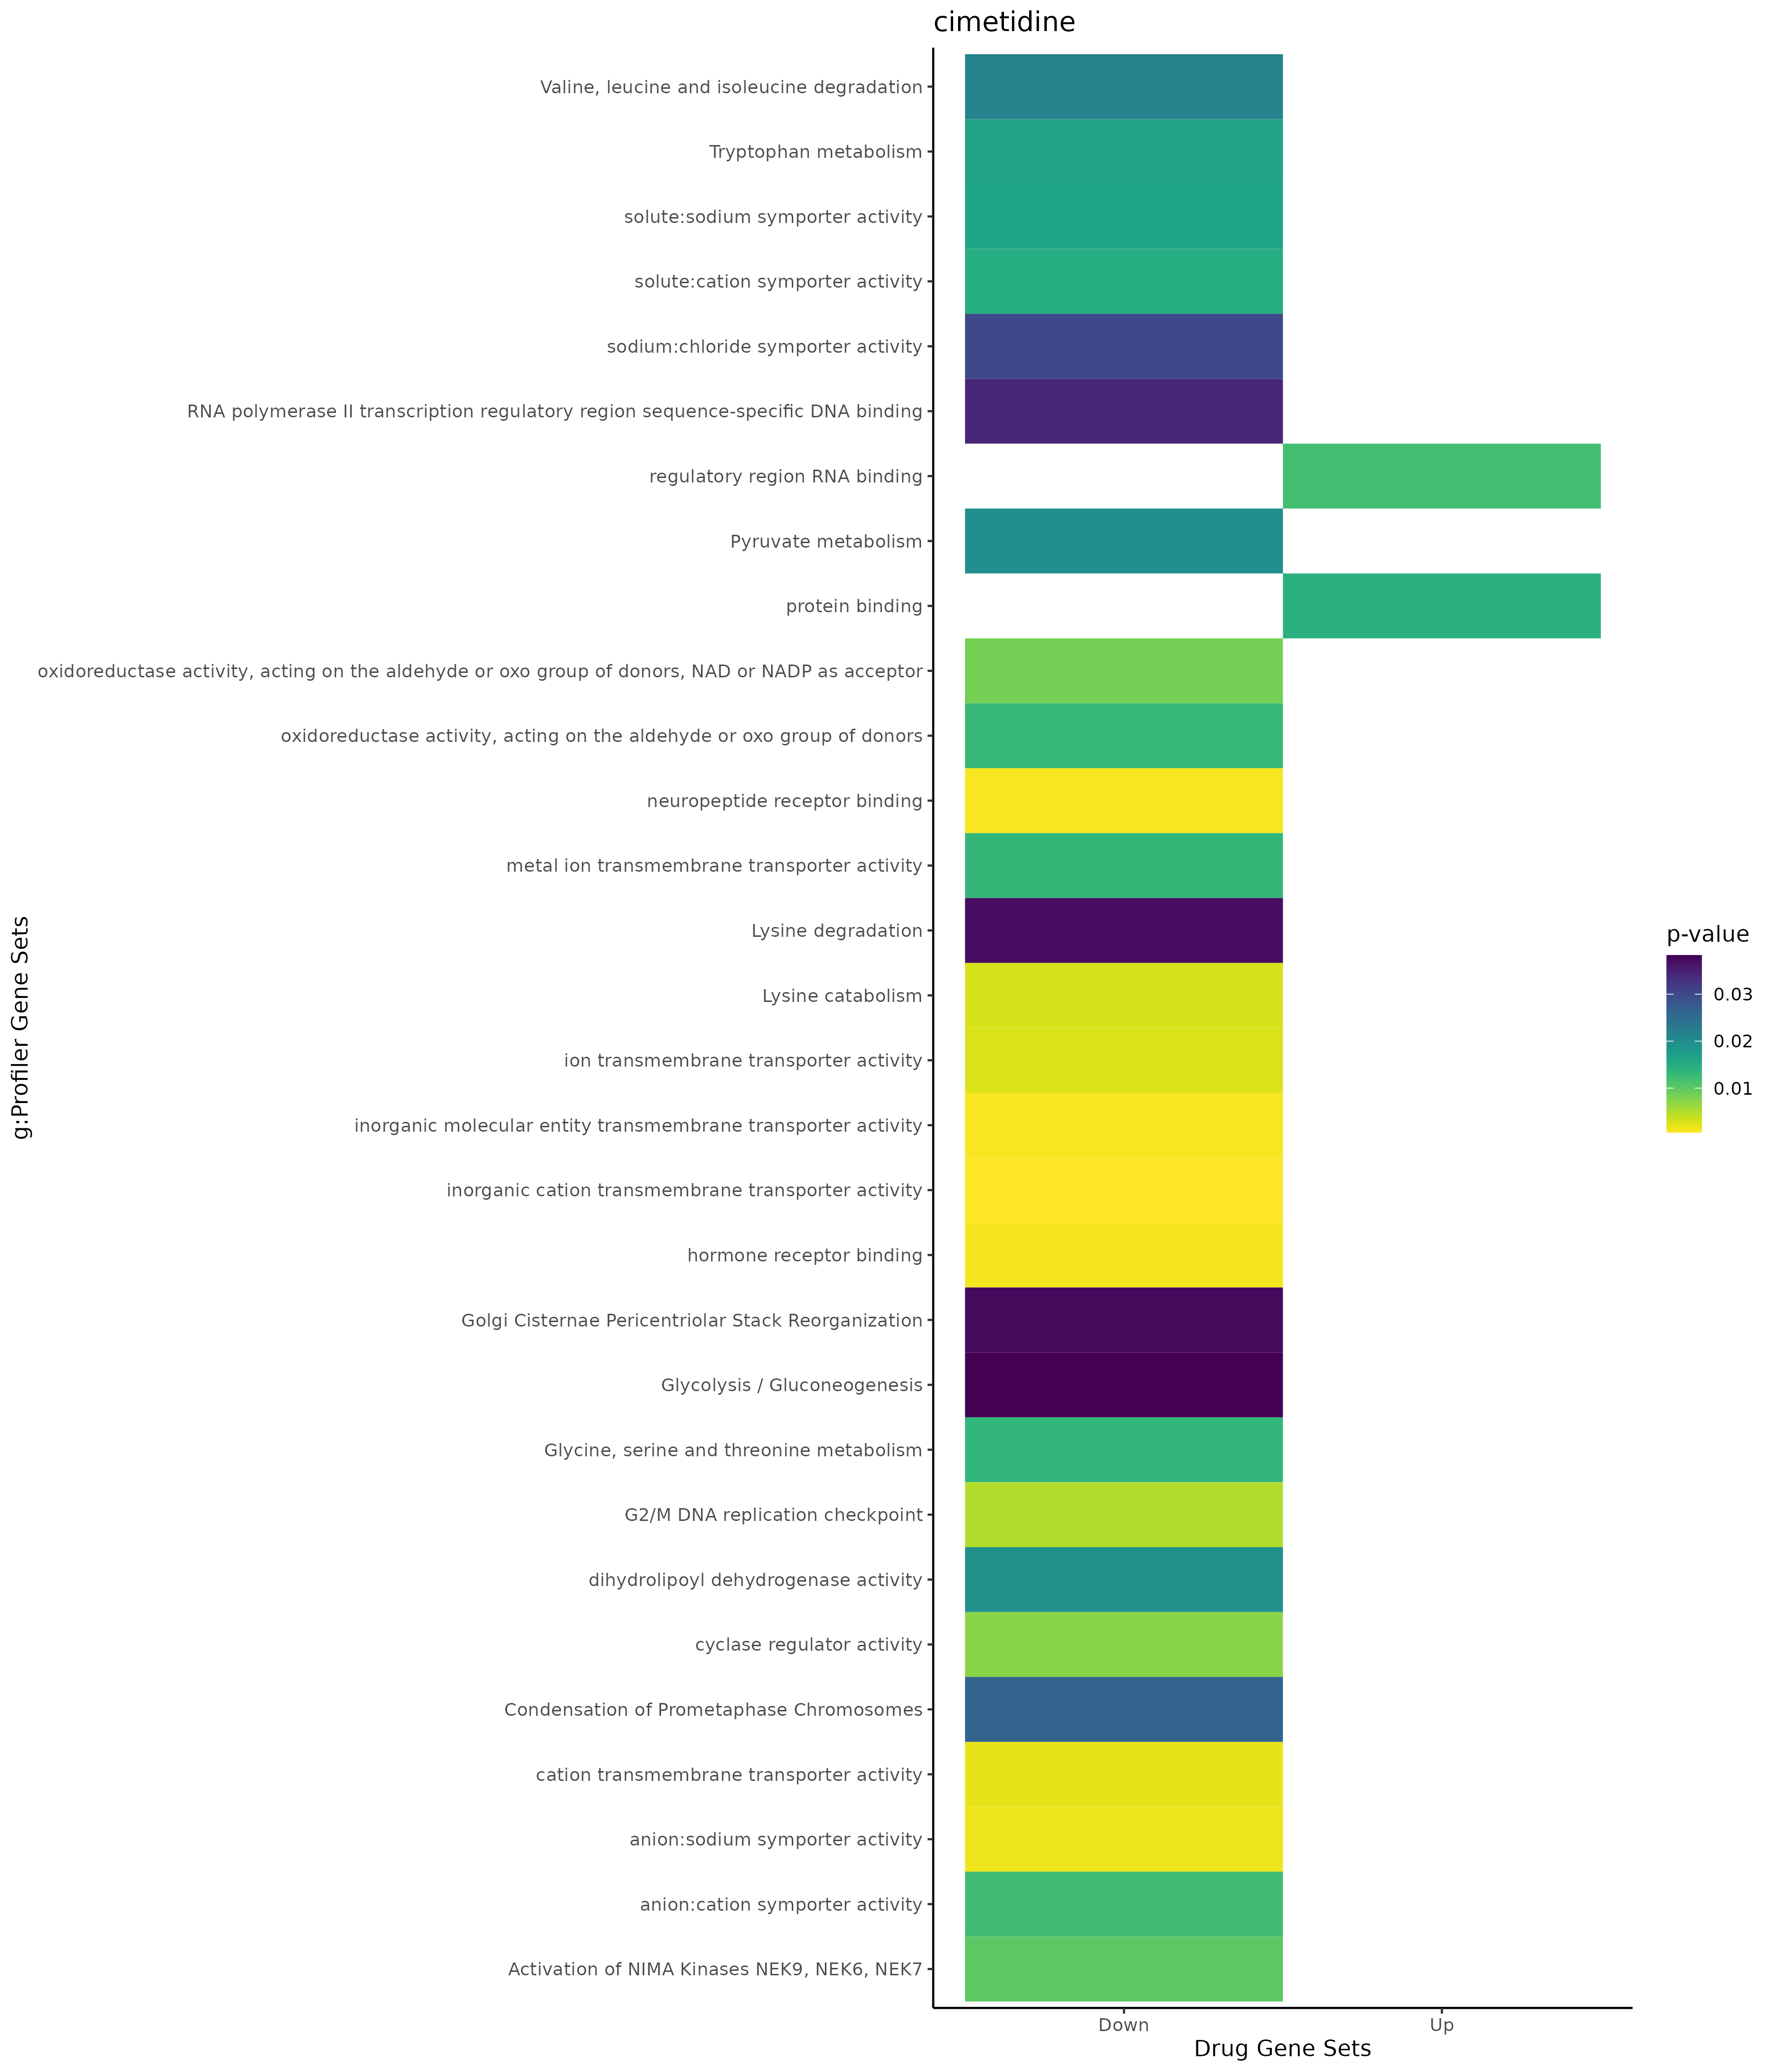

The data file committed next to this chart (first rows):
; query; significant; p_value; term_size; query_size; intersection_size; precision; recall; term_id; source; term_name; effective_domain_size; source_order; set
1; query_1; TRUE; 0,012022101327679; 3; 12; 2; 0,166666666666667; 0,666666666666667; CORUM:6076; CORUM; c-Abl-cortactin-nmMLCK complex; 3627; 1873; Up
2; query_1; TRUE; 0,00363176760717763; 421; 12; 5; 0,416666666666667; 0,0118764845605701; GO:0003012; GO:BP; muscle system process; 21100; 1588; Up
3; query_1; TRUE; 0,00708455183113864; 1976; 43; 15; 0,348837209302326; 0,00759109311740891; GO:0045935; GO:BP; positive regulation of nucleobase-contai…; 21100; 13643; Up
4; query_1; TRUE; 0,0102503211321676; 1769; 43; 14; 0,325581395348837; 0,00791407574901074; GO:0051254; GO:BP; positive regulation of RNA metabolic pro…; 21100; 15709; Up
5; query_1; TRUE; 0,0232183392307731; 5774; 118; 54; 0,457627118644068; 0,00935226879113266; GO:1901576; GO:BP; organic substance biosynthetic process; 21100; 24864; Up
6; query_1; TRUE; 0,0323147188822247; 218; 54; 6; 0,111111111111111; 0,0275229357798165; GO:0046474; GO:BP; glycerophospholipid biosynthetic process; 21100; 14153; Up
7; query_1; TRUE; 0,0358540905248427; 5700; 118; 53; 0,449152542372881; 0,00929824561403509; GO:0044249; GO:BP; cellular biosynthetic process; 21100; 12692; Up
8; query_1; TRUE; 0,0368275032865785; 5861; 118; 54; 0,457627118644068; 0,00921344480464085; GO:0009058; GO:BP; biosynthetic process; 21100; 3661; Up
9; query_1; TRUE; 0,0383933187577861; 14; 86; 3; 0,0348837209302326; 0,214285714285714; GO:0071027; GO:BP; nuclear RNA surveillance; 21100; 19196; Up
10; query_1; TRUE; 0,0383933187577861; 14; 86; 3; 0,0348837209302326; 0,214285714285714; GO:0071028; GO:BP; nuclear mRNA surveillance; 21100; 19197; Up
11; query_1; TRUE; 0,0411755782361726; 1636; 116; 23; 0,198275862068966; 0,0140586797066015; GO:0045893; GO:BP; positive regulation of transcription, DN…; 21100; 13603; Up
12; query_1; TRUE; 0,0411755782361726; 1636; 116; 23; 0,198275862068966; 0,0140586797066015; GO:1903508; GO:BP; positive regulation of nucleic acid-temp…; 21100; 26562; Up
13; query_1; TRUE; 0,0422243634795591; 4085; 118; 42; 0,355932203389831; 0,010281517747858; GO:0031326; GO:BP; regulation of cellular biosynthetic proc…; 21100; 8258; Up
14; query_1; TRUE; 0,0436270225373626; 1642; 116; 23; 0,198275862068966; 0,0140073081607795; GO:1902680; GO:BP; positive regulation of RNA biosynthetic …; 21100; 25830; Up
15; query_1; TRUE; 0,0462374969925928; 108; 12; 3; 0,25; 0,0277777777777778; GO:0006939; GO:BP; smooth muscle contraction; 21100; 2876; Up
16; query_1; TRUE; 0,0490614980922991; 1859; 118; 25; 0,211864406779661; 0,0134480903711673; GO:0010557; GO:BP; positive regulation of macromolecule bio…; 21100; 4708; Up
17; query_1; TRUE; 2,23989409696856e-06; 12241; 115; 94; 0,817391304347826; 0,00767911118372682; GO:0005737; GO:CC; cytoplasm; 21698; 384; Up
18; query_1; TRUE; 2,90770233260199e-05; 5420; 118; 56; 0,474576271186441; 0,0103321033210332; GO:0005829; GO:CC; cytosol; 21698; 469; Up
19; query_1; TRUE; 0,00331708455442679; 4215; 118; 43; 0,364406779661017; 0,0102016607354686; GO:0005654; GO:CC; nucleoplasm; 21698; 311; Up
20; query_1; TRUE; 0,0290160647871652; 1505; 88; 17; 0,193181818181818; 0,0112956810631229; GO:1902494; GO:CC; catalytic complex; 21698; 4012; Up
21; query_1; TRUE; 0,0453057942852016; 2355; 113; 26; 0,230088495575221; 0,0110403397027601; GO:0005856; GO:CC; cytoskeleton; 21698; 491; Up
22; query_1; TRUE; 0,048488299426255; 203; 12; 3; 0,25; 0,0147783251231527; GO:0030027; GO:CC; lamellipodium; 21698; 1024; Up
23; query_1; TRUE; 0,0119091661019244; 2; 99; 2; 0,0202020202020202; 1; GO:0001069; GO:MF; regulatory region RNA binding; 20183; 186; Up
24; query_1; TRUE; 0,0142491545525731; 14833; 118; 105; 0,889830508474576; 0,00707881075979235; GO:0005515; GO:MF; protein binding; 20183; 1879; Up
25; query_1; TRUE; 5,16141818222386e-05; 7985; 110; 73; 0,663636363636364; 0,00914214151534127; TF:M00940; TF; Factor: E2F-1; motif: NTTTCGCGCS; 19958; 1456; Up
26; query_1; TRUE; 8,89613146039517e-05; 12692; 117; 101; 0,863247863247863; 0,00795776867317996; TF:M00333_1; TF; Factor: ZF5; motif: NRNGNGCGCGCWN; match…; 19958; 9225; Up
27; query_1; TRUE; 0,000268825920852472; 4038; 108; 46; 0,425925925925926; 0,0113917781079742; TF:M01253; TF; Factor: CNOT3; motif: GGCCGCGSSS; 19958; 910; Up
28; query_1; TRUE; 0,000922503712331094; 12441; 109; 92; 0,844036697247706; 0,00739490394662808; TF:M04515_1; TF; Factor: E2F-1; motif: WWTGGCGCCAAA; matc…; 19958; 1433; Up
29; query_1; TRUE; 0,00101113551556063; 5233; 106; 52; 0,490566037735849; 0,00993693865851328; TF:M04797; TF; Factor: Egr-1; motif: CCGCCCMCG; 19958; 1604; Up
30; query_1; TRUE; 0,0011330352609543; 2106; 102; 29; 0,284313725490196; 0,0137701804368471; TF:M08700; TF; Factor: Erm:HES-7; motif: NCGGANGNNNNNCR…; 19958; 2290; Up
31; query_1; TRUE; 0,00119476682652469; 10042; 118; 86; 0,728813559322034; 0,00856403106950807; TF:M00738; TF; Factor: E2F-4:DP-1; motif: TTTSGCGC; 19958; 1496; Up
32; query_1; TRUE; 0,00131845324059736; 7907; 115; 72; 0,626086956521739; 0,00910585557101303; TF:M09970; TF; Factor: KLF3; motif: NNNNNNGGGCGGGGCNNGN; 19958; 4562; Up
33; query_1; TRUE; 0,00183426486108169; 7633; 117; 71; 0,606837606837607; 0,00930171623214988; TF:M09765; TF; Factor: SP1; motif: NRGKGGGCGGGGCN; 19958; 7828; Up
34; query_1; TRUE; 0,00202151222227404; 10458; 109; 82; 0,752293577981651; 0,00784088735895965; TF:M04516_1; TF; Factor: E2F-1; motif: TTTGGCGCCAAA; matc…; 19958; 1435; Up
35; query_1; TRUE; 0,00216609659983157; 10674; 109; 83; 0,761467889908257; 0,00777590406595466; TF:M08205_1; TF; Factor: E2F-1:Elk-1; motif: SGCGCSNNAMCG…; 19958; 1427; Up
36; query_1; TRUE; 0,00289555450239985; 10760; 118; 89; 0,754237288135593; 0,00827137546468401; TF:M10072; TF; Factor: sp4; motif: NNGNARGRGGCGGRGCNNRR; 19958; 7888; Up
37; query_1; TRUE; 0,00321639415083697; 10903; 117; 89; 0,760683760683761; 0,00816289094744566; TF:M07395; TF; Factor: Sp1; motif: NGGGGCGGGGN; 19958; 7842; Up
38; query_1; TRUE; 0,00340668403520328; 13615; 118; 103; 0,872881355932203; 0,00756518545721631; TF:M04515; TF; Factor: E2F-1; motif: WWTGGCGCCAAA; 19958; 1432; Up
39; query_1; TRUE; 0,00341818877429746; 4897; 30; 20; 0,666666666666667; 0,00408413314274045; TF:M08529_1; TF; Factor: E2F-3:T-bet; motif: AGGTGTNANGGC…; 19958; 1483; Up
40; query_1; TRUE; 0,00346212534380893; 8907; 110; 74; 0,672727272727273; 0,00830807230268328; TF:M11533_1; TF; Factor: E2F-1; motif: NTTTTGGCGCCAWWWN; …; 19958; 1441; Up
41; query_1; TRUE; 0,00410792344420352; 11634; 109; 87; 0,798165137614679; 0,0074780814853017; TF:M04516; TF; Factor: E2F-1; motif: TTTGGCGCCAAA; 19958; 1434; Up
42; query_1; TRUE; 0,00483394228126291; 6365; 110; 59; 0,536363636363636; 0,00926944226237235; TF:M08875; TF; Factor: E2F; motif: NNTTTCGCGCN; 19958; 1558; Up
43; query_1; TRUE; 0,00493700426090407; 5213; 108; 51; 0,472222222222222; 0,00978323422213697; TF:M01660_1; TF; Factor: GABP-alpha; motif: CTTCCK; match…; 19958; 2879; Up
44; query_1; TRUE; 0,00518594615447331; 2575; 21; 12; 0,571428571428571; 0,00466019417475728; TF:M07329_1; TF; Factor: Osx; motif: CCNCCCCCNNN; match c…; 19958; 6211; Up
45; query_1; TRUE; 0,0053243019998444; 14426; 108; 98; 0,907407407407407; 0,0067932898932483; TF:M00716_1; TF; Factor: ZF5; motif: GSGCGCGR; match clas…; 19958; 9213; Up
46; query_1; TRUE; 0,00588478318326437; 9607; 108; 76; 0,703703703703704; 0,00791089830332049; TF:M02089_1; TF; Factor: E2F-3; motif: GGCGGGN; match cla…; 19958; 1495; Up
47; query_1; TRUE; 0,00662578892166542; 10481; 117; 86; 0,735042735042735; 0,00820532391947333; TF:M00196; TF; Factor: Sp1; motif: NGGGGGCGGGGYN; 19958; 7848; Up
48; query_1; TRUE; 0,00711407707218435; 7877; 117; 71; 0,606837606837607; 0,0090135838517202; TF:M03567; TF; Factor: Sp2; motif: NYSGCCCCGCCCCCY; 19958; 7872; Up
49; query_1; TRUE; 0,00962958201928399; 6675; 112; 61; 0,544642857142857; 0,00913857677902622; TF:M11535_1; TF; Factor: E2F-4; motif: TTTTGGCGCCAWWN; ma…; 19958; 1511; Up
50; query_1; TRUE; 0,0104743555163524; 8869; 118; 77; 0,652542372881356; 0,00868192580899763; TF:M12666; TF; Factor: SP1; motif: GGCCCCGCCCCCN; 19958; 7838; Up
51; query_1; TRUE; 0,0167586613674851; 11106; 118; 89; 0,754237288135593; 0,00801368629569602; TF:M11535; TF; Factor: E2F-4; motif: TTTTGGCGCCAWWN; 19958; 1510; Up
52; query_1; TRUE; 0,0173883593486013; 10849; 114; 85; 0,745614035087719; 0,00783482348603558; TF:M00189; TF; Factor: AP-2; motif: MKCCCSCNGGCG; 19958; 154; Up
53; query_1; TRUE; 0,0180394104260864; 6413; 108; 57; 0,527777777777778; 0,00888819585217527; TF:M10072_1; TF; Factor: sp4; motif: NNGNARGRGGCGGRGCNNRR…; 19958; 7889; Up
54; query_1; TRUE; 0,0217840942037376; 7880; 37; 28; 0,756756756756757; 0,00355329949238579; TF:M10435; TF; Factor: Sp2; motif: GGGGCGGGG; 19958; 7864; Up
55; query_1; TRUE; 0,0225783265713293; 7208; 118; 66; 0,559322033898305; 0,00915649278579356; TF:M00050; TF; Factor: E2F; motif: TTTSGCGC; 19958; 1542; Up
56; query_1; TRUE; 0,0236678158345614; 10601; 67; 53; 0,791044776119403; 0,00499952834638242; TF:M11528; TF; Factor: E2F-2; motif: NTTTTGGCGCCAWWWN; 19958; 1464; Up
57; query_1; TRUE; 0,0240988957289531; 8615; 117; 74; 0,632478632478632; 0,00858966918165989; TF:M03807; TF; Factor: SP2; motif: GNNGGGGGCGGGGSN; 19958; 7874; Up
58; query_1; TRUE; 0,0297239053709261; 10487; 118; 85; 0,720338983050847; 0,00810527319538476; TF:M01104; TF; Factor: MOVO-B; motif: GNGGGGG; 19958; 5230; Up
59; query_1; TRUE; 0,0312278238013373; 6529; 47; 30; 0,638297872340426; 0,00459488436207689; TF:M07395_1; TF; Factor: Sp1; motif: NGGGGCGGGGN; match c…; 19958; 7843; Up
60; query_1; TRUE; 0,0324441011300418; 6966; 37; 26; 0,702702702702703; 0,00373241458512776; TF:M07615; TF; Factor: Sp3; motif: GGGGCGGGGSNN; 19958; 7884; Up
... 51 more rows
